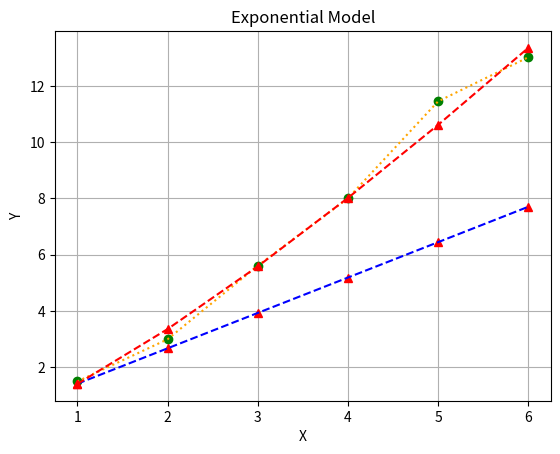

Python code for this plot:
from math import log10, sqrt
import matplotlib.pyplot as plt

def main():
    print("Exponential Model")
    #Initial Terms
    n=6
    X = [1,2,3,4,5,6]
    Y = [1.487,2.9858,5.602,8.003,11.452,13.021]
    #Log10 Transformation
    W=[]
    Z=[]
    for i in range(n):
        W.append(log10(X[i]))
        Z.append(log10(Y[i]))
    #Sum Terms
    sum_w = 0
    sum_z = 0
    for i in range(n):
        sum_w = sum_w + W[i]
        sum_z = sum_z + Z[i]
    
    #Quadratic sum
    quad_sum_w = 0
    sum_wz = 0
    for i in range(n):
        quad_sum_w = quad_sum_w + W[i]**2
        sum_wz = sum_wz + W[i]*Z[i]
    
    #Averege
    w_a = sum_w/n
    z_a = sum_z/n

    #Terms a0 and a1
    a1 = ( n * sum_wz - sum_w*sum_z)/( n * quad_sum_w - sum_w**2 )
    a0 = z_a -a1*w_a

    #Terms alpha end bertha
    alpha = 10**a0
    betha = a1

    #Coordinates Y1 and Y2
    y1 = []
    y2 = []
    for i in range(n):
        y1.append(a1*X[i]+a0)
        y2.append(alpha*X[i]**betha)
    
    #St and Sr
    St = 0
    Sr = 0
    for i in range(n):
        St = St + (Z[i] - z_a)**2
        Sr = Sr + (Z[i] - a0 - a1*W[i])**2
    Sy = sqrt(St/(n-1))
    Sy_x = sqrt(Sr/(n-2))

    #Cd and r
    Cd = (St - Sr)/St
    r = sqrt(Cd)

    #plots

    plt.plot( X, Y, 'go') 
    plt.plot( X, Y, 'k:', color='orange') 

    plt.plot( X, y1, 'r^')
    plt.plot( X, y1, 'k--', color='blue') 

    plt.plot( X, y2, 'r^')
    plt.plot( X, y2, 'k--', color='red')

    plt.title("Exponential Model")

    plt.grid(True)
    plt.xlabel("X")
    plt.ylabel("Y")
    plt.show()


if __name__=="__main__":
    main()